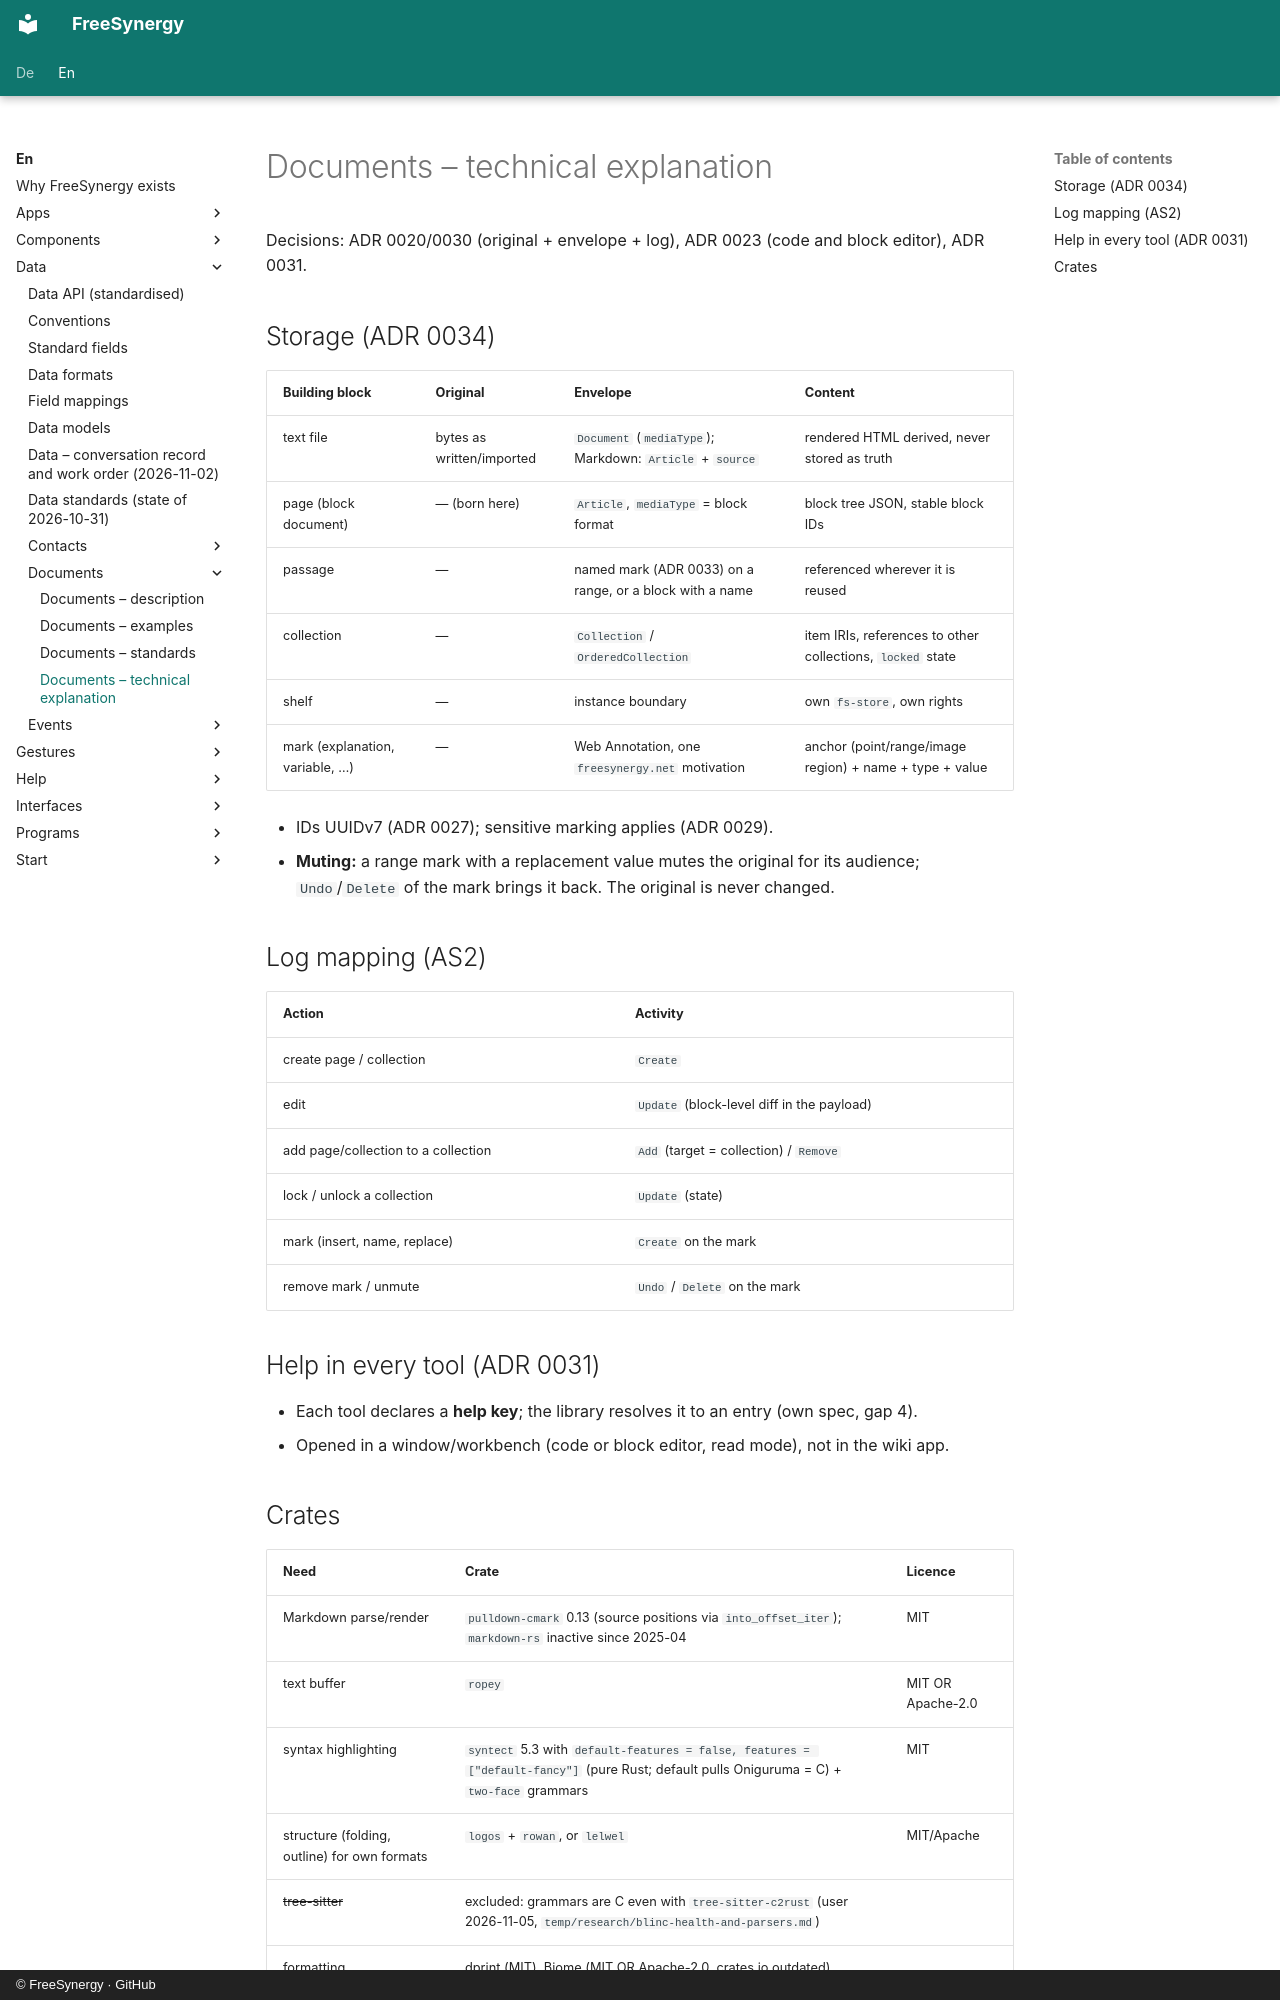

repository: FreeSynergy/fs-documentation · page: en/data/documents/technical/index.html · generator: mkdocs · copyright: © FreeSynergy · GitHub

# Documents – technical explanation

Decisions: ADR 0020/0030 (original + envelope + log), ADR 0023 (code and block editor), ADR 0031.

## Storage (ADR 0034)

| Building block | Original | Envelope | Content |
|----------------|----------|----------|---------|
| text file | bytes as written/imported | `Document` (`mediaType`); Markdown: `Article` + `source` | rendered HTML derived, never stored as truth |
| page (block document) | — (born here) | `Article`, `mediaType` = block format | block tree JSON, stable block IDs |
| passage | — | named mark (ADR 0033) on a range, or a block with a name | referenced wherever it is reused |
| collection | — | `Collection` / `OrderedCollection` | item IRIs, references to other collections, `locked` state |
| shelf | — | instance boundary | own `fs-store`, own rights |
| mark (explanation, variable, …) | — | Web Annotation, one `freesynergy.net` motivation | anchor (point/range/image region) + name + type + value |

- IDs UUIDv7 (ADR 0027); sensitive marking applies (ADR 0029).
- **Muting:** a range mark with a replacement value mutes the original for its audience;
  `Undo`/`Delete` of the mark brings it back. The original is never changed.

## Log mapping (AS2)

| Action | Activity |
|--------|----------|
| create page / collection | `Create` |
| edit | `Update` (block-level diff in the payload) |
| add page/collection to a collection | `Add` (target = collection) / `Remove` |
| lock / unlock a collection | `Update` (state) |
| mark (insert, name, replace) | `Create` on the mark |
| remove mark / unmute | `Undo` / `Delete` on the mark |

## Help in every tool (ADR 0031)

- Each tool declares a **help key**; the library resolves it to an entry (own spec, gap 4).
- Opened in a window/workbench (code or block editor, read mode), not in the wiki app.
